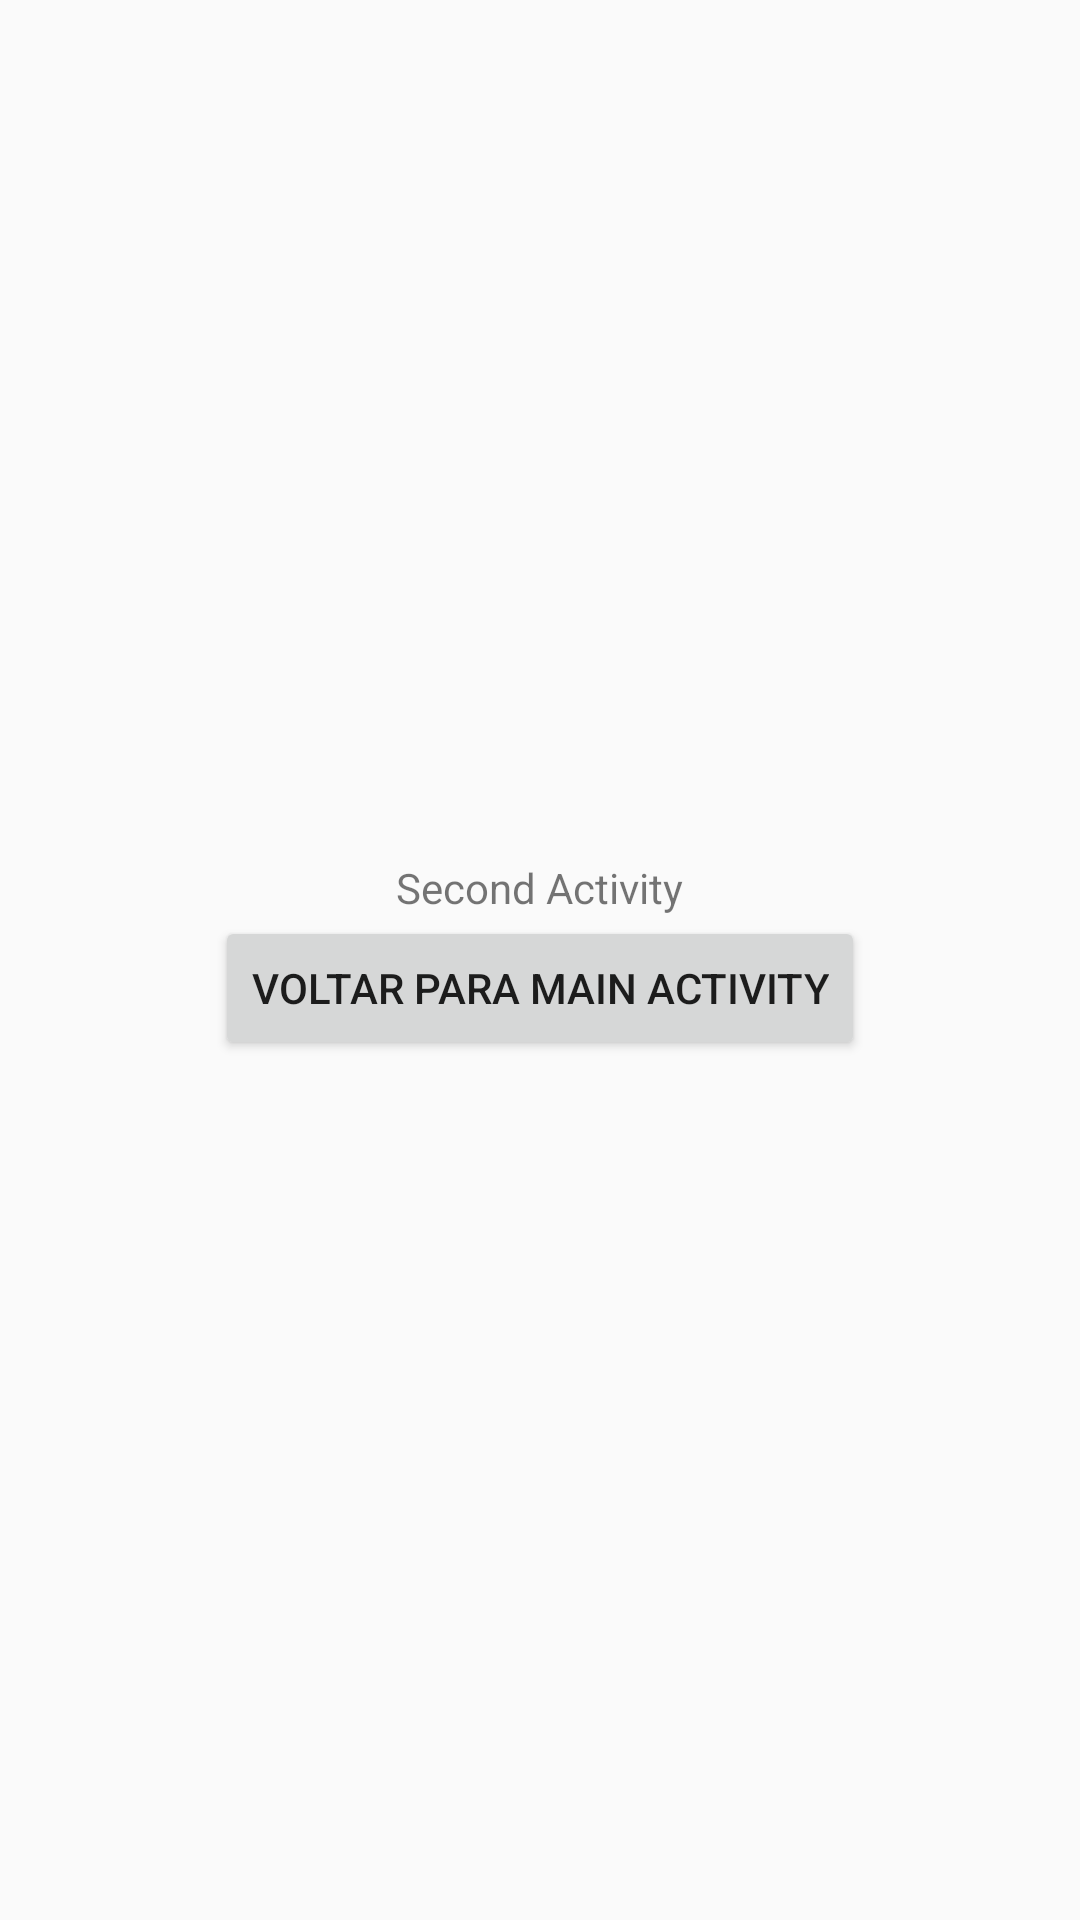

Produce the Android XML layout that renders to this screen, including the resource entries it uses.
<!-- AndroidManifest.xml: application theme Theme.AppCompat.Light.DarkActionBar -->
<!-- res/layout/activity_second.xml -->
<LinearLayout xmlns:android="http://schemas.android.com/apk/res/android"
    android:layout_width="match_parent"
    android:layout_height="match_parent"
    android:orientation="vertical"
    android:gravity="center">

    <TextView
        android:id="@+id/textView2"
        android:layout_width="wrap_content"
        android:layout_height="wrap_content"
        android:text="Second Activity" />

    <Button
        android:id="@+id/button2"
        android:layout_width="wrap_content"
        android:layout_height="wrap_content"
        android:text="Voltar para Main Activity" />
</LinearLayout>
<!-- resources referenced by this layout -->
<resources>

</resources>
